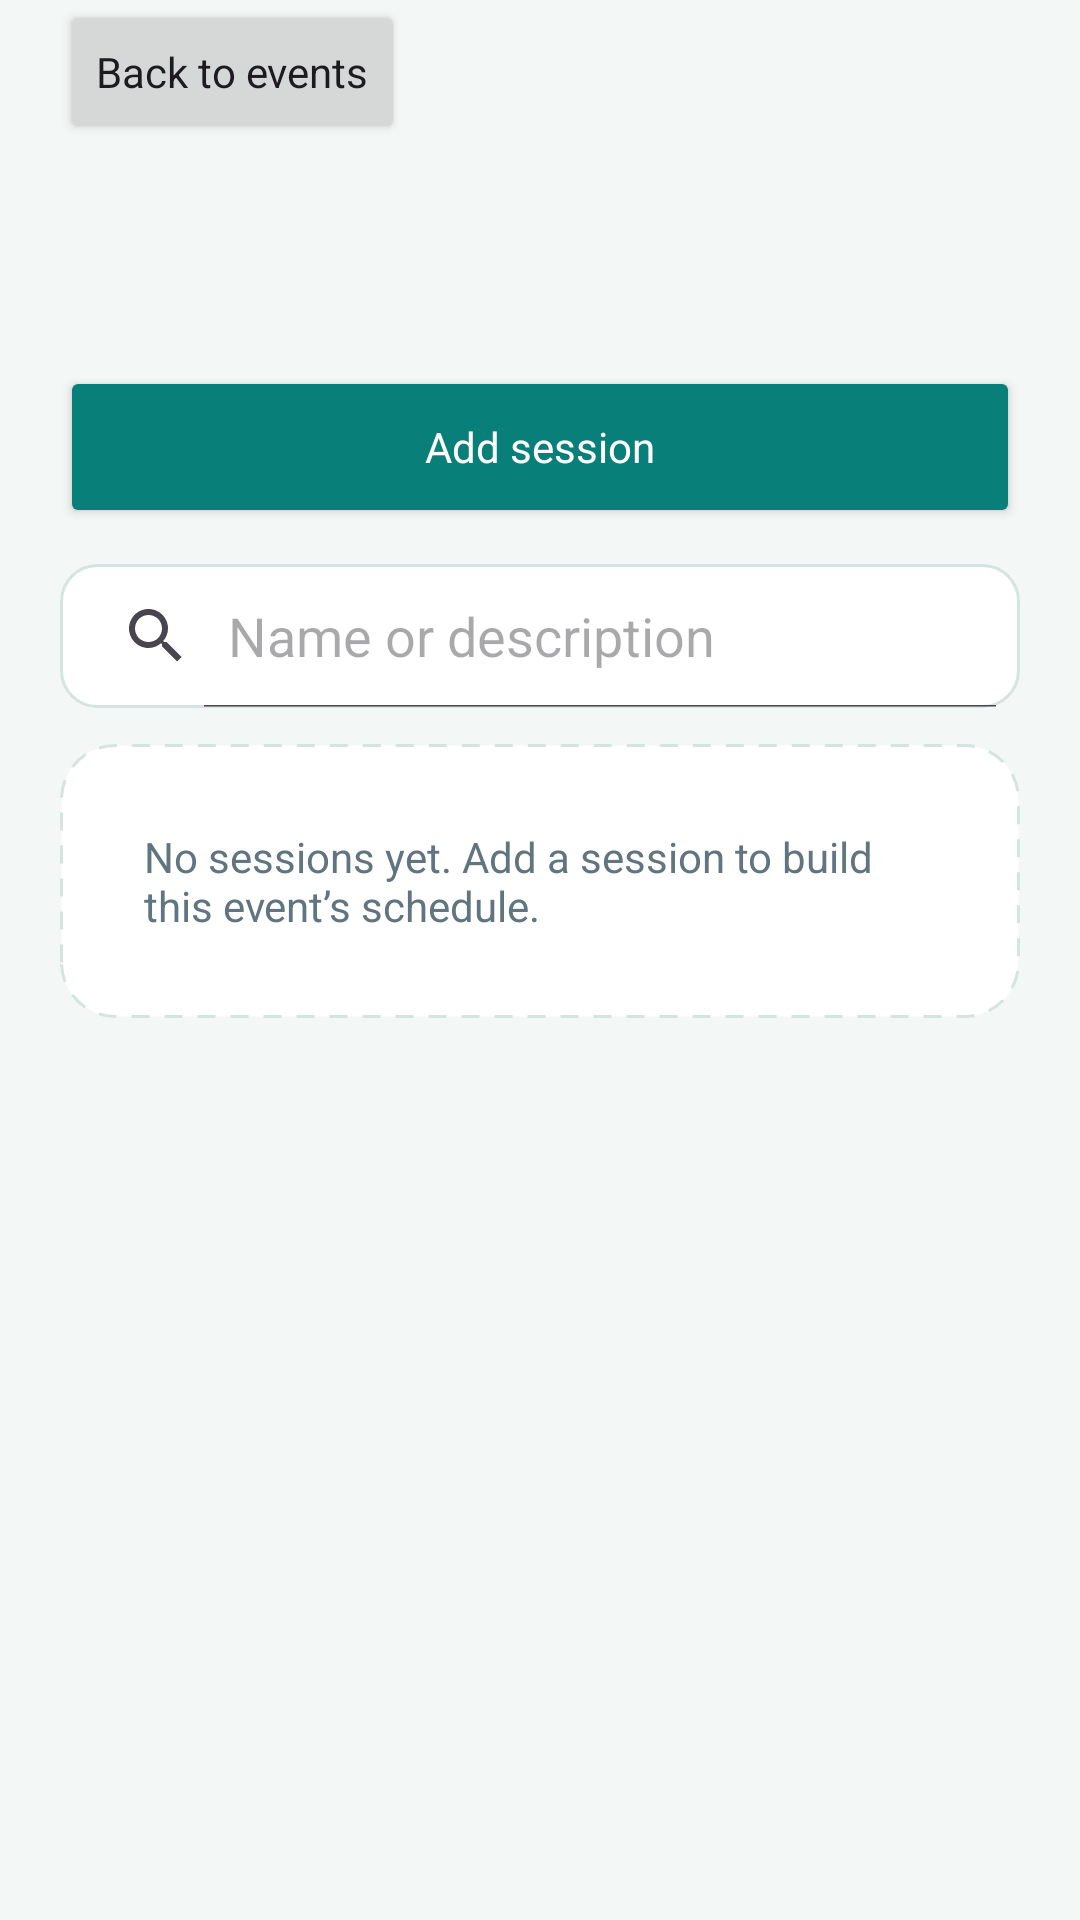

Reconstruct the res/layout file that produces this screen, plus the resources it refers to.
<!-- AndroidManifest.xml: application theme Theme.EventManagerApplication -->
<!-- res/layout/activity_sessions.xml -->
<?xml version="1.0" encoding="utf-8"?>
<LinearLayout xmlns:android="http://schemas.android.com/apk/res/android"
    android:id="@+id/sessionsRoot"
    android:layout_width="match_parent"
    android:layout_height="match_parent"
    android:background="@color/screen_background"
    android:orientation="vertical">

    <LinearLayout
        android:layout_width="match_parent"
        android:layout_height="match_parent"
        android:orientation="vertical"
        android:paddingHorizontal="20dp">

        <Button
            android:id="@+id/backToEventsButton"
            android:layout_width="wrap_content"
            android:layout_height="wrap_content"
            android:minHeight="48dp"
            android:text="@string/back_to_events"
            android:textAllCaps="false" />

        <TextView
            android:id="@+id/sessionsTitle"
            android:layout_width="match_parent"
            android:layout_height="wrap_content"
            android:accessibilityHeading="true"
            android:textColor="@color/text_primary"
            android:textSize="24sp"
            android:textStyle="bold" />

        <TextView
            android:id="@+id/sessionsCount"
            android:layout_width="match_parent"
            android:layout_height="wrap_content"
            android:layout_marginTop="8dp"
            android:accessibilityLiveRegion="polite"
            android:textColor="@color/text_secondary"
            android:textSize="16sp" />

        <Button
            android:id="@+id/addSessionButton"
            android:layout_width="match_parent"
            android:layout_height="wrap_content"
            android:layout_marginVertical="12dp"
            android:backgroundTint="@color/brand"
            android:minHeight="54dp"
            android:text="@string/add_session"
            android:textAllCaps="false"
            android:textColor="@color/white" />

        <SearchView
            android:id="@+id/sessionSearchInput"
            android:layout_width="match_parent"
            android:layout_height="wrap_content"
            android:layout_marginBottom="12dp"
            android:minHeight="54dp"
            android:background="@drawable/input_background"
            android:contentDescription="@string/search_sessions"
            android:iconifiedByDefault="false"
            android:queryHint="@string/search_name_description"
            android:inputType="text"
            android:imeOptions="actionSearch" />

        <TextView
            android:id="@+id/emptySessionsText"
            android:layout_width="match_parent"
            android:layout_height="wrap_content"
            android:background="@drawable/empty_background"
            android:padding="28dp"
            android:text="@string/empty_sessions"
            android:textColor="@color/text_secondary" />

        <Button
            android:id="@+id/retrySessionsButton"
            android:layout_width="wrap_content"
            android:layout_height="wrap_content"
            android:minHeight="48dp"
            android:text="@string/retry"
            android:visibility="gone" />

        <androidx.recyclerview.widget.RecyclerView
            android:id="@+id/sessionList"
            android:layout_width="match_parent"
            android:layout_height="0dp"
            android:layout_weight="1"
            android:clipToPadding="false"
            android:paddingBottom="16dp" />
    </LinearLayout>
</LinearLayout>
<!-- resources referenced by this layout -->
<resources>
  <color name="brand">#087F79</color>
  <color name="screen_background">#F3F7F6</color>
  <color name="text_primary">#18313B</color>
  <color name="text_secondary">#607580</color>
  <color name="white">#FFFFFFFF</color>
  <!-- drawable empty_background (drawable) -->
  <?xml version="1.0" encoding="utf-8"?>
  <shape xmlns:android="http://schemas.android.com/apk/res/android">
      <solid android:color="@color/card_white" />
      <stroke
          android:width="1dp"
          android:color="@color/input_border"
          android:dashWidth="6dp"
          android:dashGap="5dp" />
      <corners android:radius="18dp" />
  </shape>
  <!-- drawable input_background (drawable) -->
  <?xml version="1.0" encoding="utf-8"?>
  <shape xmlns:android="http://schemas.android.com/apk/res/android">
      <solid android:color="@color/card_white" />
      <stroke android:width="1dp" android:color="@color/input_border" />
      <corners android:radius="12dp" />
  </shape>
  <string name="add_session">Add session</string>
  <string name="back_to_events">Back to events</string>
  <string name="empty_sessions">No sessions yet. Add a session to build this event’s schedule.</string>
  <string name="retry">Retry</string>
  <string name="search_name_description">Name or description</string>
  <string name="search_sessions">Search this event’s sessions</string>
  <style name="Theme.EventManagerApplication" parent="Base.Theme.EventManagerApplication" />
  <color name="card_white">#FFFFFFFF</color>
  <color name="input_border">#D6E4E1</color>
  <style name="Base.Theme.EventManagerApplication" parent="Theme.Material3.DayNight.NoActionBar">
          <item name="colorPrimary">@color/brand</item>
          <item name="android:fontFamily">sans-serif</item>
          <item name="android:windowLightStatusBar">true</item>
          <item name="android:statusBarColor">@color/screen_background</item>
          <item name="android:navigationBarColor">@color/screen_background</item>
          <item name="android:windowLightNavigationBar">true</item>
      </style>
</resources>
